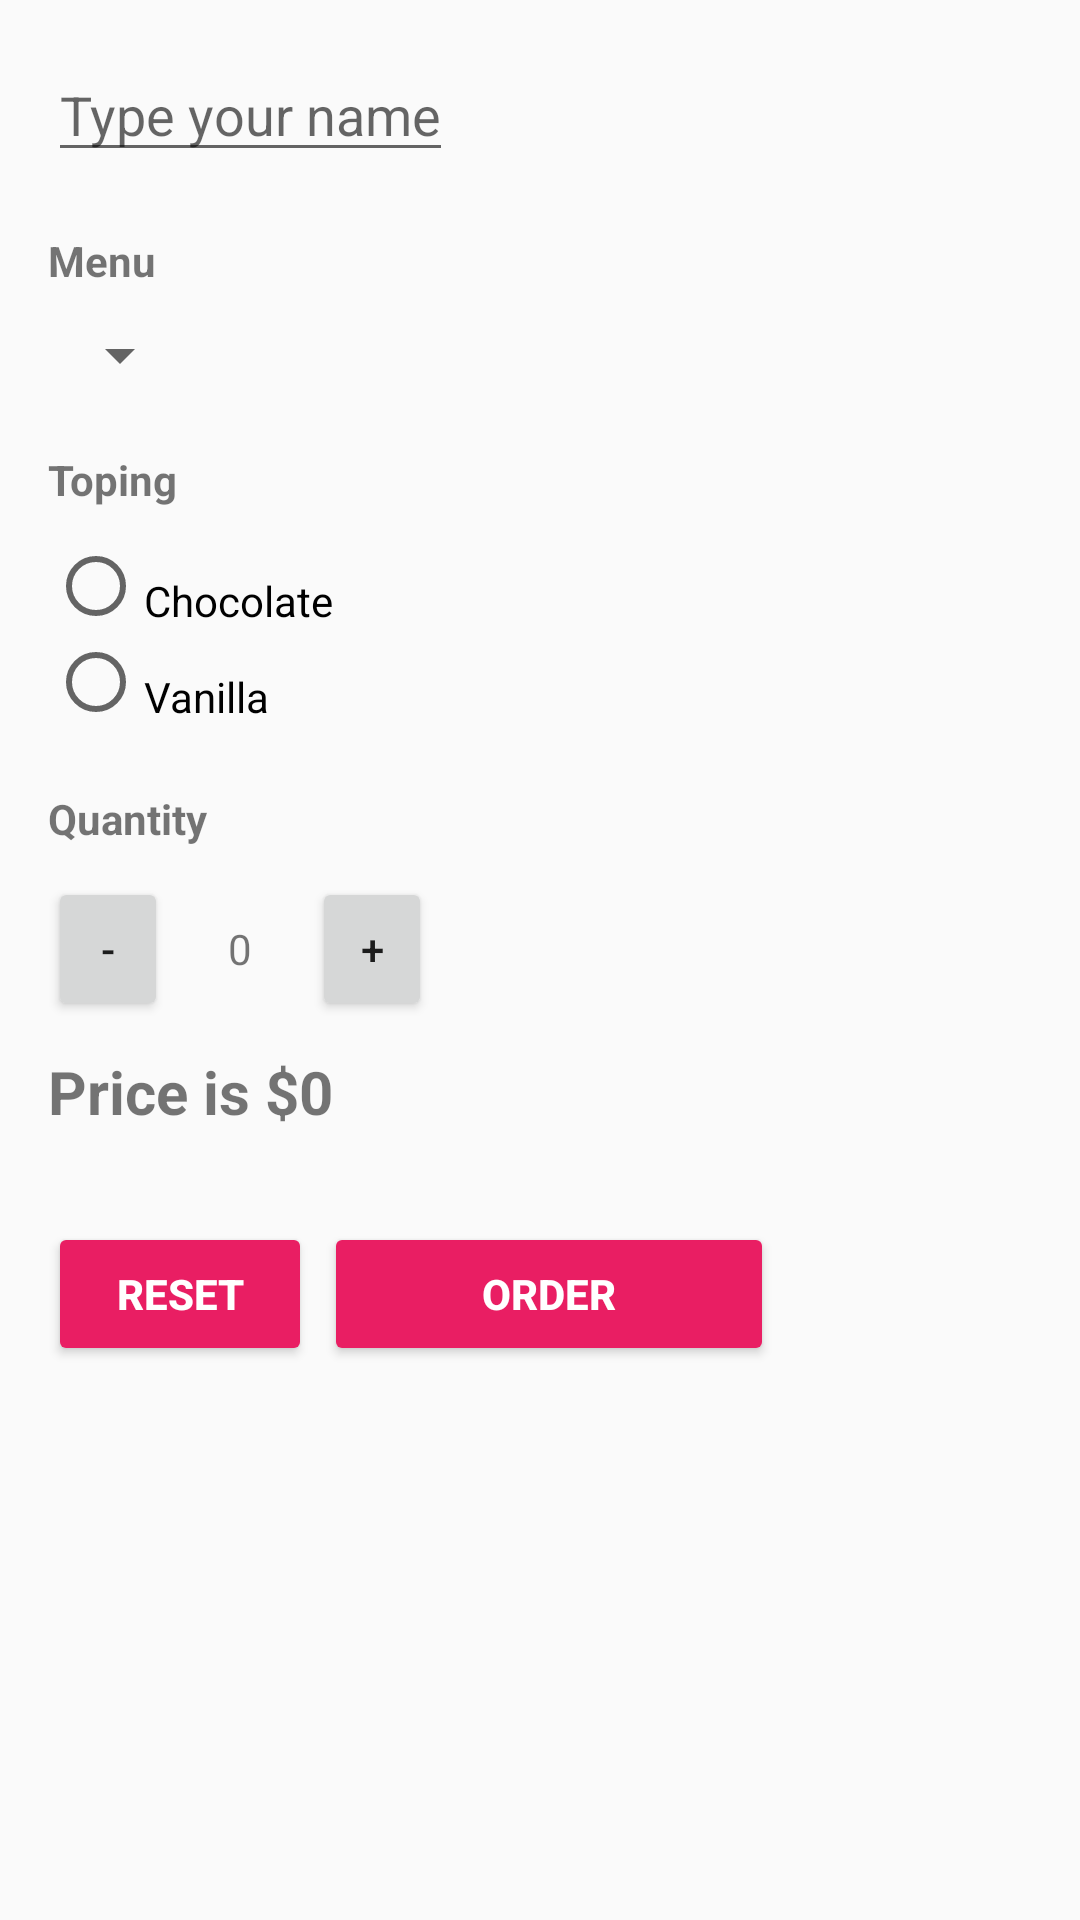

Write the Android layout XML for this screen, with the resource values it uses.
<!-- AndroidManifest.xml: application theme AppTheme -->
<!-- res/layout/activity_main.xml -->
<?xml version="1.0" encoding="utf-8"?>
<LinearLayout xmlns:android="http://schemas.android.com/apk/res/android"
    xmlns:app="http://schemas.android.com/apk/res-auto"
    xmlns:tools="http://schemas.android.com/tools"
    android:layout_width="match_parent"
    android:layout_height="match_parent"
    android:orientation="vertical"
    android:padding="16dp"
    tools:context="com.example.example.coffeeshop.MainActivity">

    <EditText
        android:id="@+id/mEditName"
        android:layout_width="wrap_content"
        android:layout_height="wrap_content"
        android:layout_marginBottom="10dp"
        android:hint="Type your name"
        android:inputType="textPersonName" />

    <TextView
        android:id="@+id/textView3"
        android:layout_width="match_parent"
        android:layout_height="wrap_content"
        android:layout_marginBottom="10dp"
        android:paddingTop="10dp"
        android:text="Menu"
        android:textSize="14sp"
        android:textStyle="bold" />

    <Spinner
        android:id="@+id/MenuSpinner"
        android:layout_width="wrap_content"
        android:layout_height="wrap_content"
        android:layout_marginBottom="10dp"
        android:paddingTop="10dp" />

    <TextView
        android:id="@+id/textView4"
        android:layout_width="match_parent"
        android:layout_height="wrap_content"
        android:layout_marginBottom="10dp"
        android:paddingTop="10dp"
        android:text="Toping"
        android:textSize="14sp"
        android:textStyle="bold" />

    <RadioGroup
        android:id="@+id/mFlavor"
        android:layout_width="match_parent"
        android:layout_height="wrap_content"
        android:layout_marginBottom="10dp">

        <RadioButton
            android:id="@+id/mFlavorChocolate"
            android:layout_width="match_parent"
            android:layout_height="wrap_content"
            android:paddingTop="10dp"
            android:text="Chocolate" />

        <RadioButton
            android:id="@+id/mFlavorVanilla"
            android:layout_width="match_parent"
            android:layout_height="wrap_content"
            android:paddingTop="10dp"
            android:text="Vanilla" />
    </RadioGroup>

    <TextView
        android:id="@+id/textView5"
        android:layout_width="match_parent"
        android:layout_height="wrap_content"
        android:layout_marginBottom="10dp"
        android:paddingTop="10dp"
        android:text="Quantity"
        android:textSize="14sp"
        android:textStyle="bold" />

    <LinearLayout
        android:layout_width="match_parent"
        android:layout_height="wrap_content"
        android:orientation="horizontal">

        <Button
            android:id="@+id/ButtonDecrease"
            android:layout_width="40dp"
            android:layout_height="wrap_content"
            android:layout_marginRight="20dp"
            android:paddingTop="10dp"
            android:text="-" />

        <TextView
            android:id="@+id/mQuantity"
            android:layout_width="wrap_content"
            android:layout_height="wrap_content"
            android:paddingTop="10dp"
            android:text="0" />

        <Button
            android:id="@+id/ButtonIncrease"
            android:layout_width="40dp"
            android:layout_height="wrap_content"
            android:layout_marginLeft="20dp"
            android:paddingTop="10dp"
            android:text="+" />

    </LinearLayout>

    <TextView
        android:id="@+id/mShowPrice"
        android:layout_width="match_parent"
        android:layout_height="wrap_content"
        android:layout_marginBottom="10dp"
        android:layout_marginTop="10dp"
        android:text="Price is $0"
        android:textSize="20sp"
        android:textStyle="bold" />

    <LinearLayout
        android:layout_width="match_parent"
        android:layout_height="wrap_content"
        android:layout_marginBottom="10dp"
        android:layout_marginTop="20dp"
        android:orientation="horizontal">

        <Button
            android:id="@+id/mButtonReset"
            android:layout_width="wrap_content"
            android:layout_height="wrap_content"
            android:layout_marginRight="2dp"
            android:paddingTop="10dp"
            android:text="Reset"
            android:textColor="#FFFFFF"
            android:textStyle="bold"
            android:theme="@style/MyButton" />

        <Button
            android:id="@+id/mButtonNext"
            android:layout_width="150dp"
            android:layout_height="wrap_content"
            android:layout_marginLeft="2dp"
            android:paddingTop="10dp"
            android:text="Order"
            android:textColor="#FFFFFF"
            android:textStyle="bold"
            android:theme="@style/MyButton" />

    </LinearLayout>


</LinearLayout>
<!-- resources referenced by this layout -->
<resources>
  <style name="MyButton" parent="Theme.AppCompat.Light">
          <item name="colorControlHighlight">@color/indigo</item>
          <item name="colorButtonNormal">@color/pink</item>
      </style>
  <style name="AppTheme" parent="Theme.AppCompat.Light.DarkActionBar">
          
          <item name="colorPrimary">@color/colorPrimary</item>
          <item name="colorPrimaryDark">@color/colorPrimaryDark</item>
          <item name="colorAccent">@color/colorAccent</item>
  
      </style>
  <color name="indigo">#7E57C2</color>
  <color name="pink">#E91E63</color>
  <color name="colorPrimary">#3F51B5</color>
  <color name="colorPrimaryDark">#303F9F</color>
  <color name="colorAccent">#FF4081</color>
</resources>
